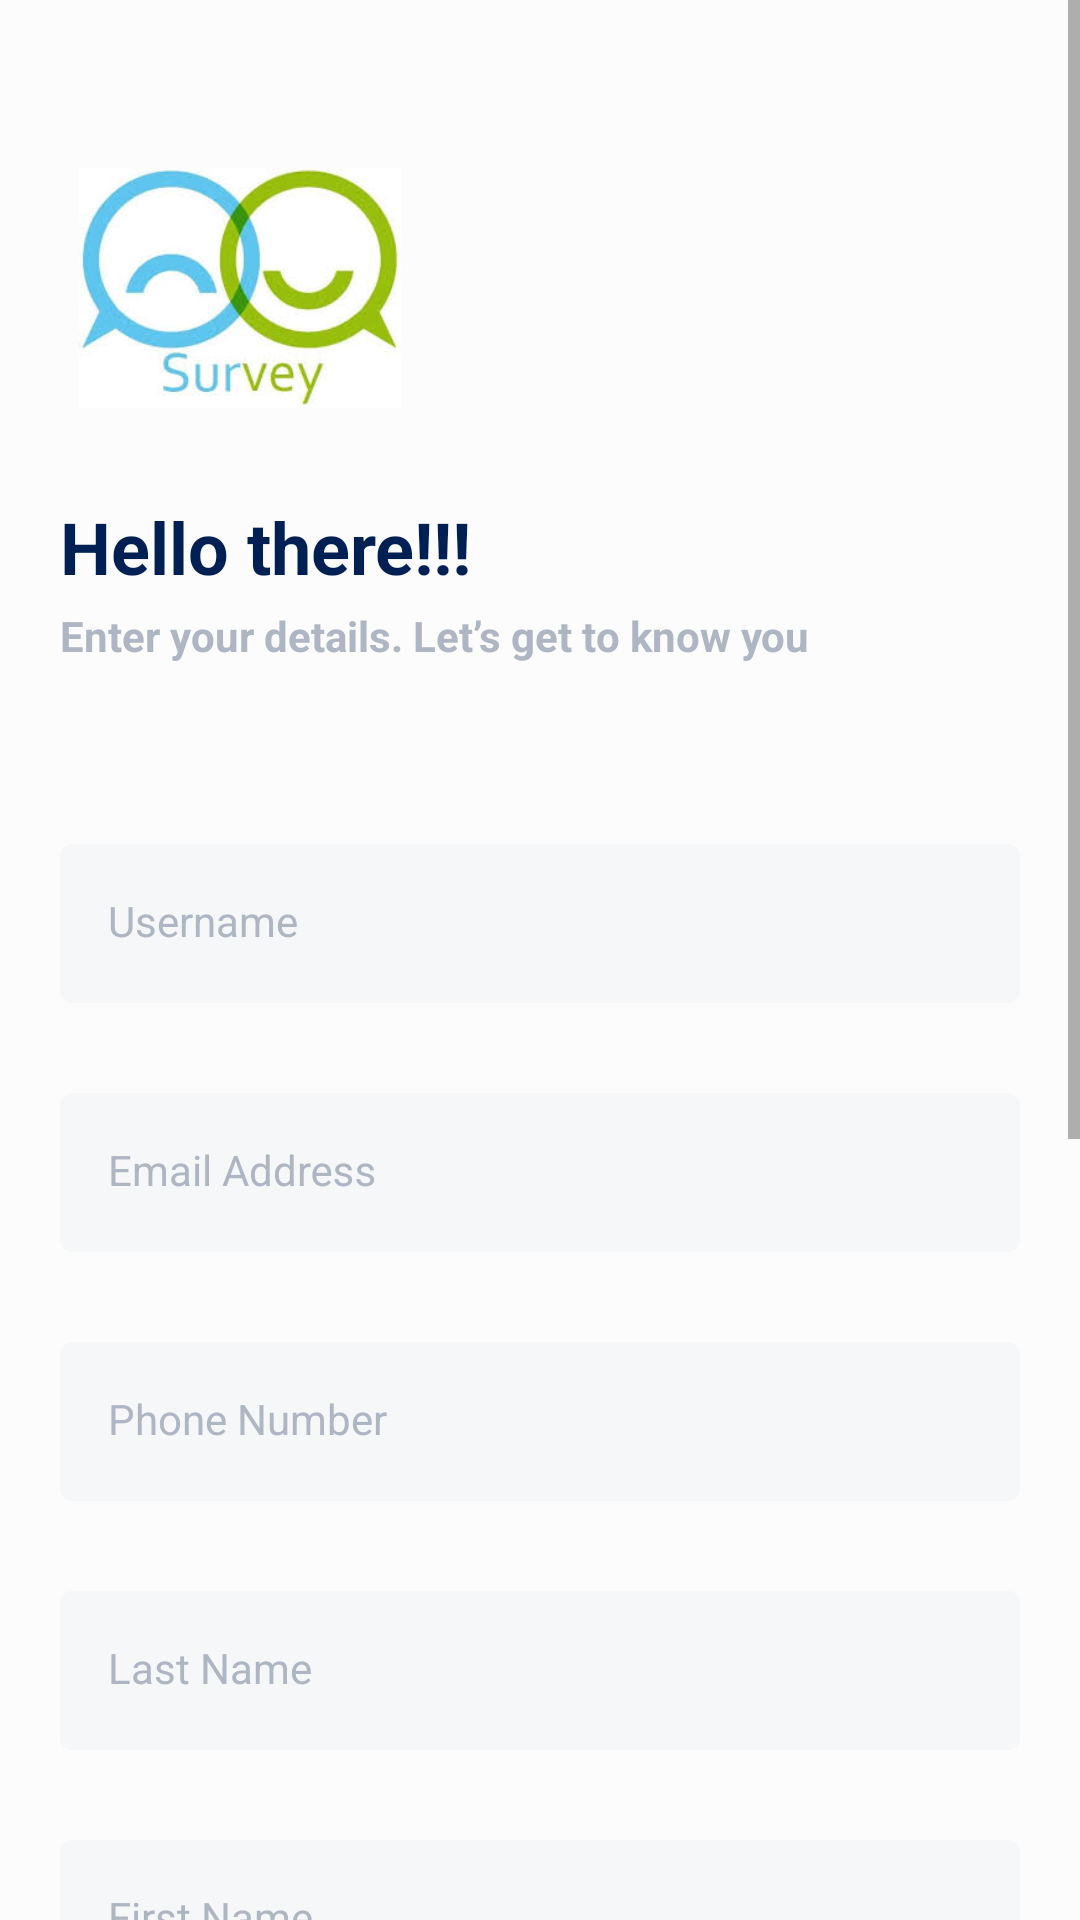

Here is an Android app screen rendered from its layout file. Give the layout XML and the strings, colors and styles it references.
<!-- AndroidManifest.xml: application theme AppTheme.NoActionBar -->
<!-- res/layout/activity_sign_up.xml -->
<?xml version="1.0" encoding="utf-8"?>
<ScrollView xmlns:android="http://schemas.android.com/apk/res/android"
    xmlns:tools="http://schemas.android.com/tools"
    android:layout_width="match_parent"
    android:layout_height="match_parent"
    xmlns:app="http://schemas.android.com/apk/res-auto"
    android:background="@color/login_bg"
    tools:context="com.example.babajidemustapha.survey.features.SignUpActivity">

    <androidx.constraintlayout.widget.ConstraintLayout
        android:layout_width="match_parent"
        android:layout_height="wrap_content"
        android:paddingLeft="@dimen/activity_horizontal_margin"
        android:paddingTop="?attr/actionBarSize"
        android:paddingRight="@dimen/activity_horizontal_margin"
        android:paddingBottom="@dimen/activity_vertical_margin">

        <Button
            android:id="@+id/create"
            style="@style/FormButton"
            android:layout_width="match_parent"
            android:layout_marginTop="30dp"
            android:onClick="createUser"
            android:text="@string/or_sign_up"
            app:layout_constraintStart_toStartOf="parent"
            app:layout_constraintTop_toBottomOf="@+id/flow" />


        <Button
            android:id="@+id/skip_login"
            style="@style/TextButton"
            android:layout_width="wrap_content"
            android:layout_height="wrap_content"
            android:layout_marginTop="40dp"
            android:drawableEnd="@drawable/ic_arrow_forward_color_accent"
            android:drawablePadding="10dp"
            android:text="@string/continue_as_guest"
            app:layout_constraintEnd_toEndOf="parent"
            app:layout_constraintStart_toStartOf="parent"
            app:layout_constraintTop_toBottomOf="@+id/google_sign_in" />

        <ImageView
            android:id="@+id/logo"
            android:layout_width="120dp"
            android:layout_height="80dp"
            android:contentDescription="@string/brand_logo"
            android:src="@drawable/logo"
            android:scaleType="fitCenter"
            app:layout_constraintStart_toStartOf="parent"
            app:layout_constraintTop_toTopOf="parent" />

        <TextView
            android:id="@+id/welcome"
            android:layout_width="wrap_content"
            android:layout_height="wrap_content"
            android:layout_marginTop="30dp"
            android:text="@string/hello_there"
            android:textColor="#001F52"
            android:textSize="24sp"
            android:textStyle="bold"
            app:layout_constraintStart_toStartOf="parent"
            app:layout_constraintTop_toBottomOf="@id/logo" />

        <TextView
            android:id="@+id/login"
            android:layout_width="wrap_content"
            android:layout_height="wrap_content"
            android:layout_marginTop="4dp"
            android:text="@string/enter_your_details_let_s_get_to_know_you"
            android:textColor="@color/app_gray"
            android:textSize="14sp"
            android:textStyle="bold"
            app:layout_constraintStart_toStartOf="parent"
            app:layout_constraintTop_toBottomOf="@id/welcome" />

        <TextView
            android:id="@+id/or"
            android:layout_width="wrap_content"
            android:layout_height="wrap_content"
            android:layout_marginEnd="10dp"
            android:text="@string/or"
            android:textSize="14sp"
            app:layout_constraintBottom_toBottomOf="@+id/divider1"
            app:layout_constraintEnd_toStartOf="@id/divider2"
            app:layout_constraintStart_toEndOf="@+id/divider1"
            app:layout_constraintTop_toTopOf="@id/divider1" />

        <View
            android:id="@+id/divider1"
            android:layout_width="0dp"
            android:layout_height="1dp"
            android:layout_marginTop="30dp"
            android:layout_marginEnd="10dp"
            android:background="@color/divider_color"
            app:layout_constraintEnd_toStartOf="@+id/or"
            app:layout_constraintHorizontal_chainStyle="packed"
            app:layout_constraintStart_toStartOf="parent"
            app:layout_constraintTop_toBottomOf="@+id/create" />

        <View
            android:id="@+id/divider2"
            android:layout_width="0dp"
            android:layout_height="1dp"
            android:background="@color/divider_color"
            app:layout_constraintEnd_toEndOf="parent"
            app:layout_constraintStart_toEndOf="@+id/or"
            app:layout_constraintTop_toTopOf="@+id/divider1" />

        <androidx.constraintlayout.helper.widget.Flow
            android:id="@+id/flow"
            android:layout_width="wrap_content"
            android:layout_height="wrap_content"
            android:layout_marginTop="60dp"
            android:orientation="vertical"
            app:constraint_referenced_ids="username_layout,email_layout,phone_number_layout,last_name_layout,first_name_layout,password_layout,confirm_password_layout"
            app:flow_verticalGap="30dp"
            app:flow_verticalStyle="spread"
            app:layout_constraintStart_toStartOf="parent"
            app:layout_constraintTop_toBottomOf="@+id/login" />

        <com.google.android.gms.common.SignInButton
            android:id="@+id/google_sign_in"
            android:layout_width="match_parent"
            android:layout_height="wrap_content"
            android:layout_marginTop="22dp"
            app:layout_constraintEnd_toEndOf="parent"
            app:layout_constraintStart_toStartOf="parent"
            app:layout_constraintTop_toBottomOf="@+id/or" />
        <com.google.android.material.textfield.TextInputLayout
            android:id="@+id/username_layout"
            android:layout_width="match_parent"
            style="@style/FormTextInputLayout"
            android:layout_marginTop="6dp"
            android:layout_marginBottom="6dp">
        <EditText
            android:id="@+id/cUsername"
            android:layout_width="match_parent"
            android:layout_height="wrap_content"
            style="@style/FormEditText"
            android:hint="@string/username"
            android:layout_weight="1"/>
        </com.google.android.material.textfield.TextInputLayout>
        <com.google.android.material.textfield.TextInputLayout
            android:id="@+id/email_layout"
            android:layout_width="match_parent"
            style="@style/FormTextInputLayout"
            android:layout_marginTop="6dp"
            android:layout_marginBottom="6dp">
        <EditText
            android:id="@+id/cEmail"
            style="@style/FormEditText"
            android:layout_width="match_parent"
            android:layout_height="wrap_content"
            android:hint="@string/email_address"
            android:inputType="textEmailAddress"
            android:layout_weight="1"/>
        </com.google.android.material.textfield.TextInputLayout>

        <com.google.android.material.textfield.TextInputLayout
            android:id="@+id/phone_number_layout"
            android:layout_width="match_parent"
            style="@style/FormTextInputLayout"
            android:layout_marginTop="6dp"
            android:layout_marginBottom="6dp">
        <EditText
            android:id="@+id/cPhone"
            style="@style/FormEditText"
            android:layout_width="match_parent"
            android:layout_height="wrap_content"
            android:hint="@string/phone_number"
            android:inputType="phone"/>
        </com.google.android.material.textfield.TextInputLayout>

        <com.google.android.material.textfield.TextInputLayout
            android:id="@+id/last_name_layout"
            android:layout_width="match_parent"
            style="@style/FormTextInputLayout"
            android:layout_marginTop="6dp"
            android:layout_marginBottom="6dp">
        <EditText
            android:id="@+id/cSurname"
            style="@style/FormEditText"
            android:layout_width="match_parent"
            android:layout_height="wrap_content"
            android:hint="@string/last_name" />
        </com.google.android.material.textfield.TextInputLayout>

        <com.google.android.material.textfield.TextInputLayout
            android:id="@+id/first_name_layout"
            android:layout_width="match_parent"
            style="@style/FormTextInputLayout"
            android:layout_marginTop="6dp"
            android:layout_marginBottom="6dp">
        <EditText
            android:id="@+id/cFirstName"
            style="@style/FormEditText"
            android:layout_width="match_parent"
            android:layout_height="wrap_content"
            android:hint="@string/first_name" />
        </com.google.android.material.textfield.TextInputLayout>

        <com.google.android.material.textfield.TextInputLayout
            android:id="@+id/password_layout"
            android:layout_width="match_parent"
            style="@style/FormTextInputLayout"
            android:layout_marginTop="6dp"
            android:layout_marginBottom="6dp">
        <EditText
            android:id="@+id/cPassword"
            style="@style/FormEditText"
            android:layout_width="match_parent"
            android:layout_height="wrap_content"
            android:hint="@string/password"
            android:inputType="textPassword"/>
        </com.google.android.material.textfield.TextInputLayout>


        <com.google.android.material.textfield.TextInputLayout
            android:id="@+id/confirm_password_layout"
            android:layout_width="match_parent"
            style="@style/FormTextInputLayout"
            android:layout_marginTop="6dp"
            android:layout_marginBottom="6dp">
        <EditText
            android:id="@+id/cPassword2"
            style="@style/FormEditText"
            android:layout_width="match_parent"
            android:layout_height="wrap_content"
            android:hint="@string/confirm_password"
            android:inputType="textPassword"/>
        </com.google.android.material.textfield.TextInputLayout>

    </androidx.constraintlayout.widget.ConstraintLayout>

</ScrollView>
<!-- resources referenced by this layout -->
<resources>
  <color name="app_gray">#AFB6C3</color>
  <color name="divider_color">#4DAFB6C3</color>
  <color name="login_bg">#fcfcfc</color>
  <dimen name="activity_horizontal_margin">20dp</dimen>
  <dimen name="activity_vertical_margin">16dp</dimen>
  <!-- drawable ic_arrow_forward_color_accent (drawable) -->
  <vector xmlns:android="http://schemas.android.com/apk/res/android"
      android:width="16dp"
      android:height="12dp"
      android:viewportWidth="24.0"
      android:viewportHeight="24.0">
      <path
          android:fillColor="@color/colorAccent"
          android:pathData="M12,4l-1.41,1.41L16.17,11H4v2h12.17l-5.58,5.59L12,20l8,-8z" />
  </vector>
  <string name="brand_logo">Brand Logo</string>
  <string name="confirm_password">Confirm password</string>
  <string name="continue_as_guest">Continue as guest</string>
  <string name="email_address">Email Address</string>
  <string name="enter_your_details_let_s_get_to_know_you">Enter your details. Let’s get to know you</string>
  <string name="first_name">First Name</string>
  <string name="hello_there">Hello there!!!</string>
  <string name="last_name">Last Name</string>
  <string name="or">OR</string>
  <string name="or_sign_up">Sign Up</string>
  <string name="password">Password</string>
  <string name="phone_number">Phone Number</string>
  <string name="username">Username</string>
  <style name="FormButton" parent="Widget.MaterialComponents.Button">
          <item name="android:textAllCaps">false</item>
          <item name="android:textColor">@android:color/white</item>
          <item name="android:textSize">16sp</item>
          <item name="android:textStyle">normal</item>
          
          <item name="android:minHeight">0dp</item>
          <item name="android:layout_height">50dp</item>
          <item name="cornerRadius">4dp</item>
          <item name="elevation">2dp</item>
          <item name="rippleColor">@android:color/darker_gray</item>
          <item name="backgroundTint">@color/form_button_bg</item>
          <item name="android:insetTop">0dp</item>
          <item name="android:insetBottom">0dp</item>
      </style>
  <style name="FormEditText" parent="Widget.AppCompat.EditText">
          
          <item name="android:textSize">14sp</item>
          <item name="android:textCursorDrawable">@drawable/edit_text_cursor</item>
      </style>
  <style name="FormTextInputLayout" parent="Widget.MaterialComponents.TextInputLayout.FilledBox">
          <item name="boxBackgroundColor">@color/edit_text_bg</item>
          
          <item name="android:layout_height">wrap_content</item>
          <item name="android:textColorHint">@color/app_gray</item>
          <item name="hintTextColor">?attr/colorAccent</item>
          <item name="boxCornerRadiusTopStart">4dp</item>
          <item name="boxCornerRadiusTopEnd">4dp</item>
          <item name="boxCornerRadiusBottomStart">4dp</item>
          <item name="boxCornerRadiusBottomEnd">4dp</item>
          <item name="boxCollapsedPaddingTop">4dp</item>
          <item name="boxStrokeWidth">0dp</item>
          <item name="boxStrokeWidthFocused">0dp</item>
      </style>
  <style name="TextButton" parent="Widget.MaterialComponents.Button.TextButton">
          <item name="android:textAllCaps">false</item>
          <item name="android:textColor">@color/colorAccent</item>
          <item name="android:textSize">16sp</item>
          <item name="android:textStyle">normal</item>
          <item name="android:minHeight">0dp</item>
      </style>
  <style name="AppTheme.NoActionBar">
          <item name="windowActionBar">false</item>
          <item name="windowNoTitle">true</item>
      </style>
  <color name="colorAccent">#4285f4</color>
  <!-- drawable edit_text_cursor (drawable) -->
  <?xml version="1.0" encoding="utf-8"?>
  <shape xmlns:android="http://schemas.android.com/apk/res/android"
      android:shape="rectangle">
      <size
          android:width="2dp"
          android:height="2dp" />
      <solid android:color="?attr/colorAccent" />
  </shape>
  <color name="edit_text_bg">#1AAFB6C3</color>
</resources>
